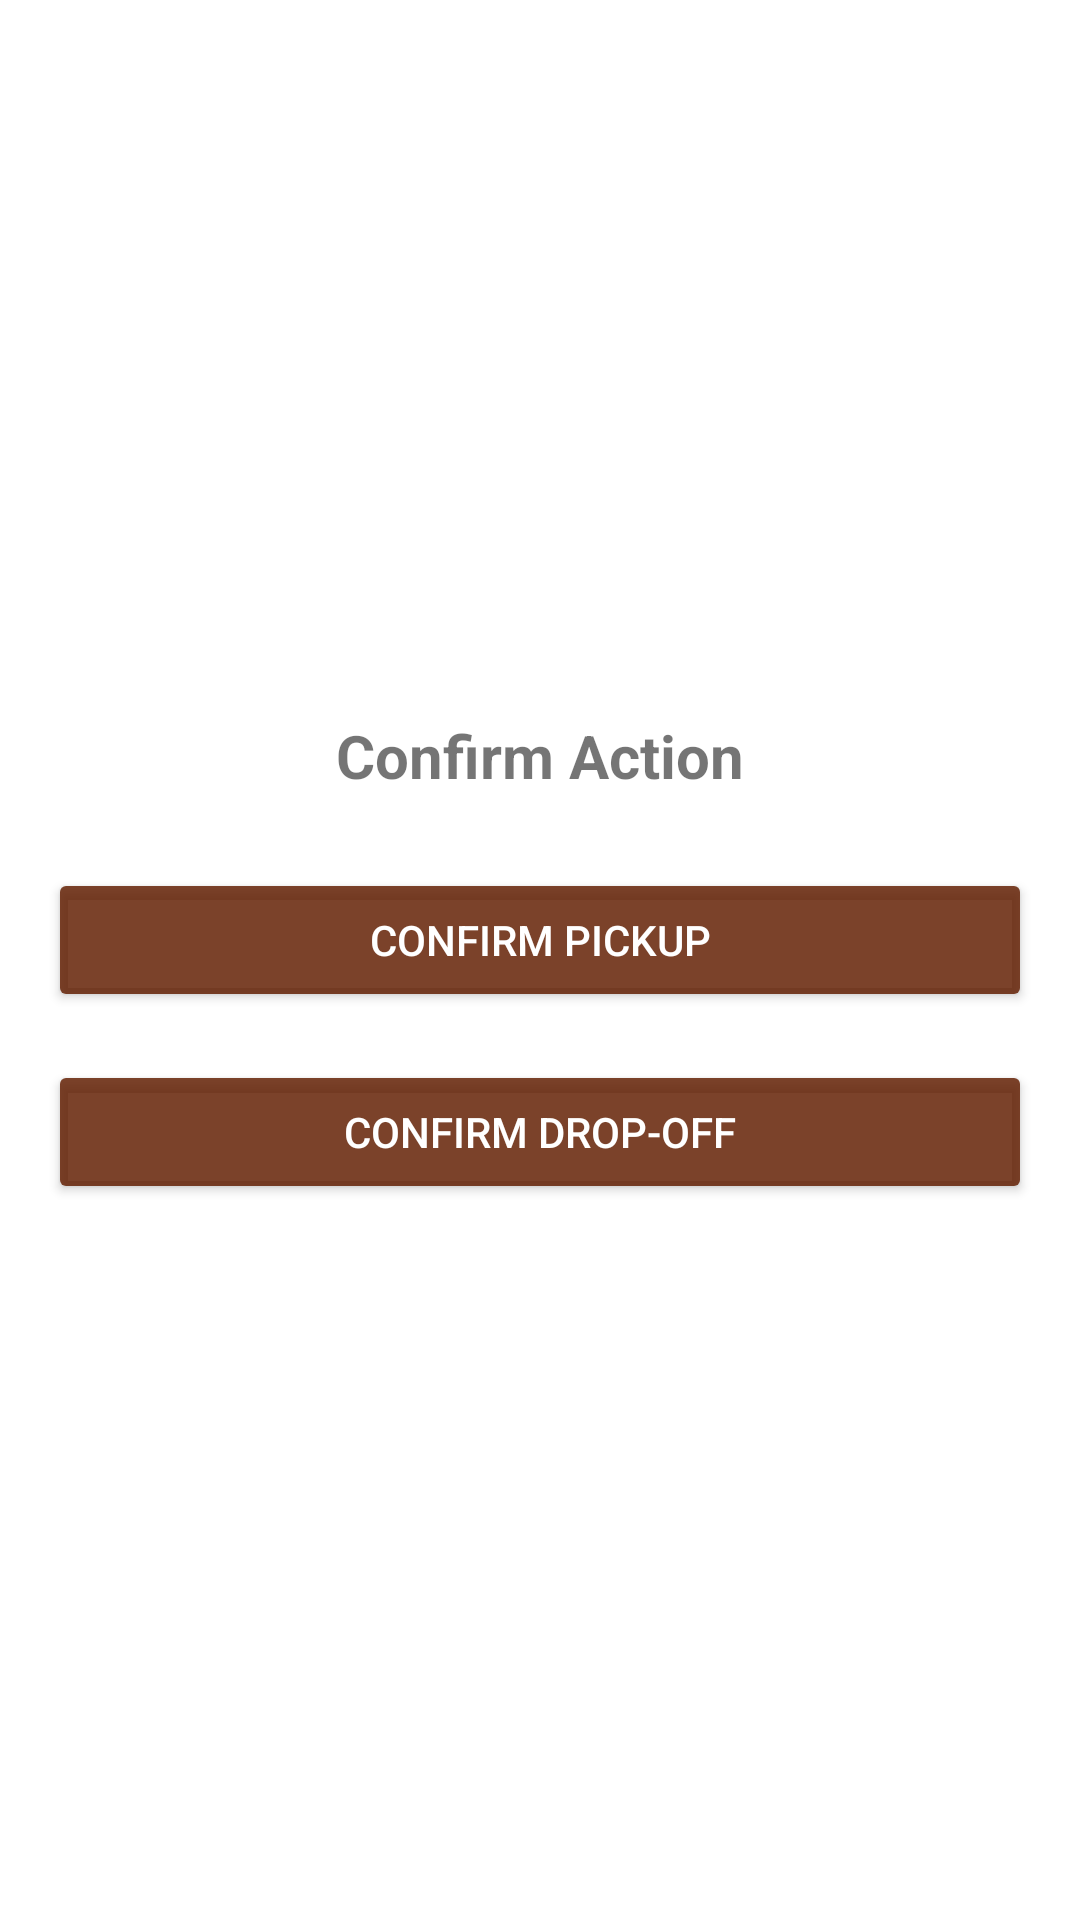

Reconstruct the res/layout file that produces this screen, plus the resources it refers to.
<!-- AndroidManifest.xml: application theme AppTheme -->
<!-- res/layout/fragment_confrim_activity.xml -->
<?xml version="1.0" encoding="utf-8"?>
<LinearLayout
    xmlns:android="http://schemas.android.com/apk/res/android"
    android:layout_width="match_parent"
    android:layout_height="match_parent"
    android:orientation="vertical"
    android:padding="16dp"
    android:gravity="center">

    
    <TextView
        android:id="@+id/title"
        android:layout_width="wrap_content"
        android:layout_height="wrap_content"
        android:text="Confirm Action"
        android:textSize="20sp"
        android:textStyle="bold"
        android:layout_marginBottom="24dp"
        android:gravity="center" />

    
    <androidx.appcompat.widget.AppCompatButton
        android:id="@+id/button1"
        android:layout_width="match_parent"
        android:layout_height="wrap_content"
        android:text="Confirm Pickup"
        android:layout_marginBottom="16dp"
        android:backgroundTint="@color/purple_500"
        android:textColor="@android:color/white"
        android:padding="12dp" />

    
    <androidx.appcompat.widget.AppCompatButton
        android:id="@+id/button2"
        android:layout_width="match_parent"
        android:layout_height="wrap_content"
        android:text="Confirm Drop-Off"
        android:backgroundTint="@color/purple_500"
        android:textColor="@android:color/white"
        android:padding="12dp" />
</LinearLayout>
<!-- resources referenced by this layout -->
<resources>
  <color name="purple_500">#D5621D01</color>
  <style name="AppTheme" parent="Theme.MaterialComponents.DayNight.DarkActionBar" />
</resources>
